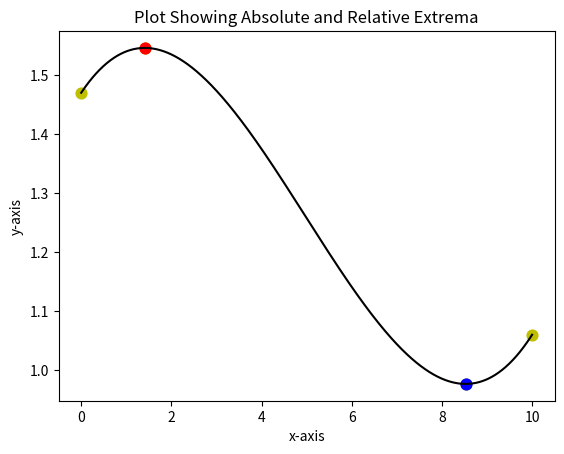

The matplotlib source for this figure:
# MSPA 400 Session #7 Python Module #1

# Reading assignment:
# "Think Python" 2nd Edition (8.3-8.11)
# "Think Python" 3td Editon (pages 85-93)

# Module #1 objectives: 1) demonstrate a grid search for maxima
# and minima of a continuous function, 2) demonstrate the use of Boolean 
# values with conditionals and 3) plot the results. 

import numpy as np
import matplotlib.pyplot as plt

# extrema() is a classification function used to evaluate a trio of points.
# The function will evaluate the middle point of trio to determine if it
# represents a relative maxima or minima for the trio. The result will be
# a boolean value True or False which will be used later.  Note that if the 
# middle point is not an extrema, the value False will be returned.

def extrema (a,b,c):
    x = max(a,b,c)
    z = min(a,b,c)
    epsilon = 0.0000001   # This is a safeguard against minor differences.
    result = False
    if abs(b - x) < epsilon:
        result = True
    if abs(b - z) < epsilon:
        result = True
    return result
   
# This is a user supplied function.  Example is Lial Figure 8 Section 13.1.        
                        
def f(x):
    y= ( 0.00316*x**3-0.0471*x**2+0.114*x+1.47)
    return y
    
# The following extrema evaluation will be over a defined interval. Grid points
# will be defined and the function extreme() will compare trios of values.
    
# Define interval endpoints for a closed interval [xa,xb].
xa= 0.0
xb= +10.0

# n = number of grid points.  The interval [xa,xb] will be subdivided.
# Adding delta to xb insures xb is included in the array generated.  For this
# purpose, np.arange() will be used to create a numpy array of floating point
# values to be used in subsequent calculations.

n= 1000
delta= (xb - xa)/n
x= np.arange(xa, xb+delta, delta)  
y=f(x)

value=[False]  # This defines the list value which will contain Boolean values.
value=value*len(x)  #This expands the list to the length of x.

# We are going to check each trio of points during the grid search.
# If a local extrema is found, the boolean value will be set to True.  
# Otherwise it will remain False. The interval endpoints are always local
# extrema so we define their boolean values first. 

L=len(x)
value[0] = True    # This will correspond to one endpoint.
value[L-1] =True   # This corresponds to the other.
    
# The for loop will check each consecutive trios of f values with the function
# extrema() to identify local extrema.  Only when an extrema is found will the
# boolean value in the list value be changed to True.

for k in range(L-2):
    value[k+1]=extrema(f(x[k]),f(x[k+1]),f(x[k+2]))
    
max_value=max(y)        # We check the list to find the global maxima.
min_value=min(y)        # We check the list to find the global minima.


# The following for loop checks the boolean value for each point. If the value
# is True, that point will be plotted yellow.  The global maximum is plotted as
# red and the minimum is plotted as green. We follow this up by plotting the
# values of x and y.

error=0.0000001         # The error parameter guards against roundoff error.
# The code which follows assigns colors to maxima and minima and plots them.

plt.figure()
for k in range(L):
    if value[k]==True:
        plt.scatter(x[k],y[k],s=60,c='y')
        if abs(max_value-y[k]) < error:
            plt.scatter(x[k],y[k],s=60,c='r')
        if abs(min_value-y[k]) < error:
            plt.scatter(x[k],y[k],s=60,c='b')
            
                 
plt.plot(x,y,c='k')   # This plots the line on the chart.
plt.xlabel('x-axis')
plt.ylabel('y-axis')
plt.title('Plot Showing Absolute and Relative Extrema')
plt.show()  


# Exercise #1:  Refer to Lial Section 13.1 Example 2. Reproduce Figure 7.

# Exercise #2: Refer to Lial Section 14.1 Example 3.  Evaluate over the 
# interval [0,10] and produce a plot showing maxima and minima.  Compare to 
# the answer sheet.


